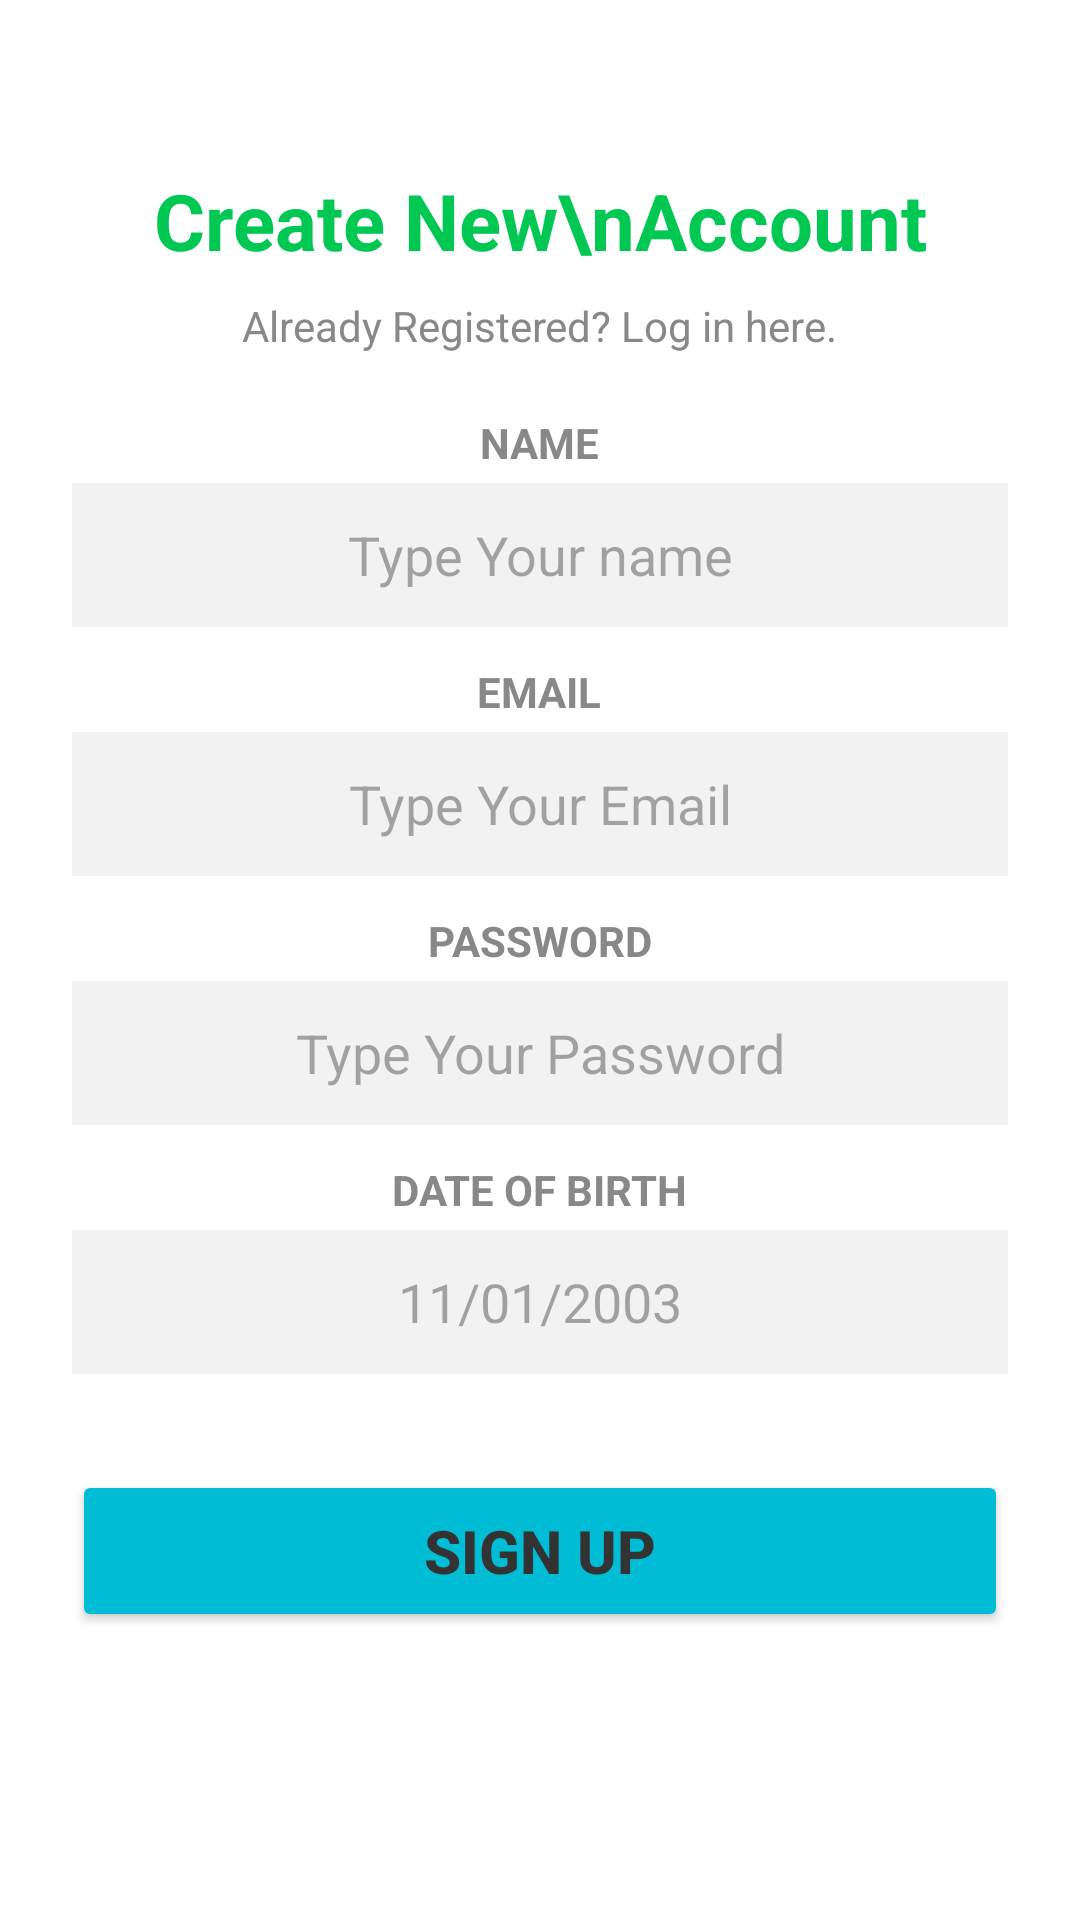

This screen was rendered from an Android layout file. Write that file and the resources it references.
<!-- AndroidManifest.xml: application theme Theme.IT3C_Grp10_NAVARROSA -->
<!-- res/layout/activity_create_account.xml -->
<?xml version="1.0" encoding="utf-8"?>

<ScrollView xmlns:android="http://schemas.android.com/apk/res/android"
    android:layout_width="match_parent"
    android:layout_height="match_parent"
    android:background="#FFFFFF">

    <LinearLayout
        android:layout_width="match_parent"
        android:layout_height="wrap_content"
        android:orientation="vertical"
        android:gravity="center_horizontal"
        android:padding="24dp">

        <TextView
            android:id="@+id/createAccountTitle"
            android:layout_width="wrap_content"
            android:layout_height="wrap_content"
            android:text="Create New\nAccount"
            android:textColor="#00C853"
            android:textSize="26sp"
            android:textStyle="bold"
            android:gravity="center"
            android:layout_marginTop="32dp"
            android:layout_marginBottom="8dp"/>

        <TextView
            android:layout_width="wrap_content"
            android:layout_height="wrap_content"
            android:text="Already Registered? Log in here."
            android:textColor="#888888"
            android:textSize="14sp"
            android:gravity="center"
            android:layout_marginBottom="20dp"/>

        
        <TextView
            android:layout_width="wrap_content"
            android:layout_height="wrap_content"
            android:text="NAME"
            android:textColor="#888888"
            android:textStyle="bold"
            android:layout_marginBottom="4dp"/>

        <EditText
            android:id="@+id/nameEditText"
            android:layout_width="match_parent"
            android:layout_height="48dp"
            android:layout_marginBottom="12dp"
            android:background="#F2F2F2"
            android:gravity="center"
            android:hint="Type Your name"
            android:inputType="textPersonName"
            android:textColor="#0F0E0E" />

        
        <TextView
            android:layout_width="wrap_content"
            android:layout_height="wrap_content"
            android:text="EMAIL"
            android:textColor="#888888"
            android:textStyle="bold"
            android:layout_marginBottom="4dp"/>

        <EditText
            android:id="@+id/emailEditText"
            android:layout_width="match_parent"
            android:layout_height="48dp"
            android:layout_marginBottom="12dp"
            android:background="#F2F2F2"
            android:gravity="center"
            android:hint="Type Your Email"
            android:inputType="textEmailAddress"
            android:textColor="#121212" />

        
        <TextView
            android:layout_width="wrap_content"
            android:layout_height="wrap_content"
            android:text="PASSWORD"
            android:textColor="#888888"
            android:textStyle="bold"
            android:layout_marginBottom="4dp"/>

        <EditText
            android:id="@+id/passwordEditText"
            android:layout_width="match_parent"
            android:layout_height="48dp"
            android:layout_marginBottom="12dp"
            android:background="#F2F2F2"
            android:gravity="center"
            android:hint="Type Your Password"
            android:inputType="textPassword"
            android:textColor="#0F0E0E" />

        
        <TextView
            android:layout_width="wrap_content"
            android:layout_height="wrap_content"
            android:text="DATE OF BIRTH"
            android:textColor="#888888"
            android:textStyle="bold"
            android:layout_marginBottom="4dp"/>

        <EditText
            android:id="@+id/dobEditText"
            android:layout_width="match_parent"
            android:layout_height="48dp"
            android:hint="11/01/2003"
            android:background="#F2F2F2"
            android:inputType="none"
            android:focusable="false"
            android:clickable="true"
            android:gravity="center"
            android:layout_marginBottom="24dp"/>

        <Button
            android:id="@+id/signUpButton"
            android:layout_width="match_parent"
            android:layout_height="54dp"
            android:layout_marginTop="8dp"
            android:layout_marginBottom="16dp"
            android:backgroundTint="#00BCD4"
            android:text="Sign up"
            android:textColor="#333333"
            android:textSize="20sp"
            android:textStyle="bold" />

    </LinearLayout>
</ScrollView>
<!-- resources referenced by this layout -->
<resources>
  <style name="Theme.IT3C_Grp10_NAVARROSA" parent="Base.Theme.IT3C_Grp10_NAVARROSA" />
  <style name="Base.Theme.IT3C_Grp10_NAVARROSA" parent="Theme.Material3.DayNight.NoActionBar">
          
          
      </style>
</resources>
